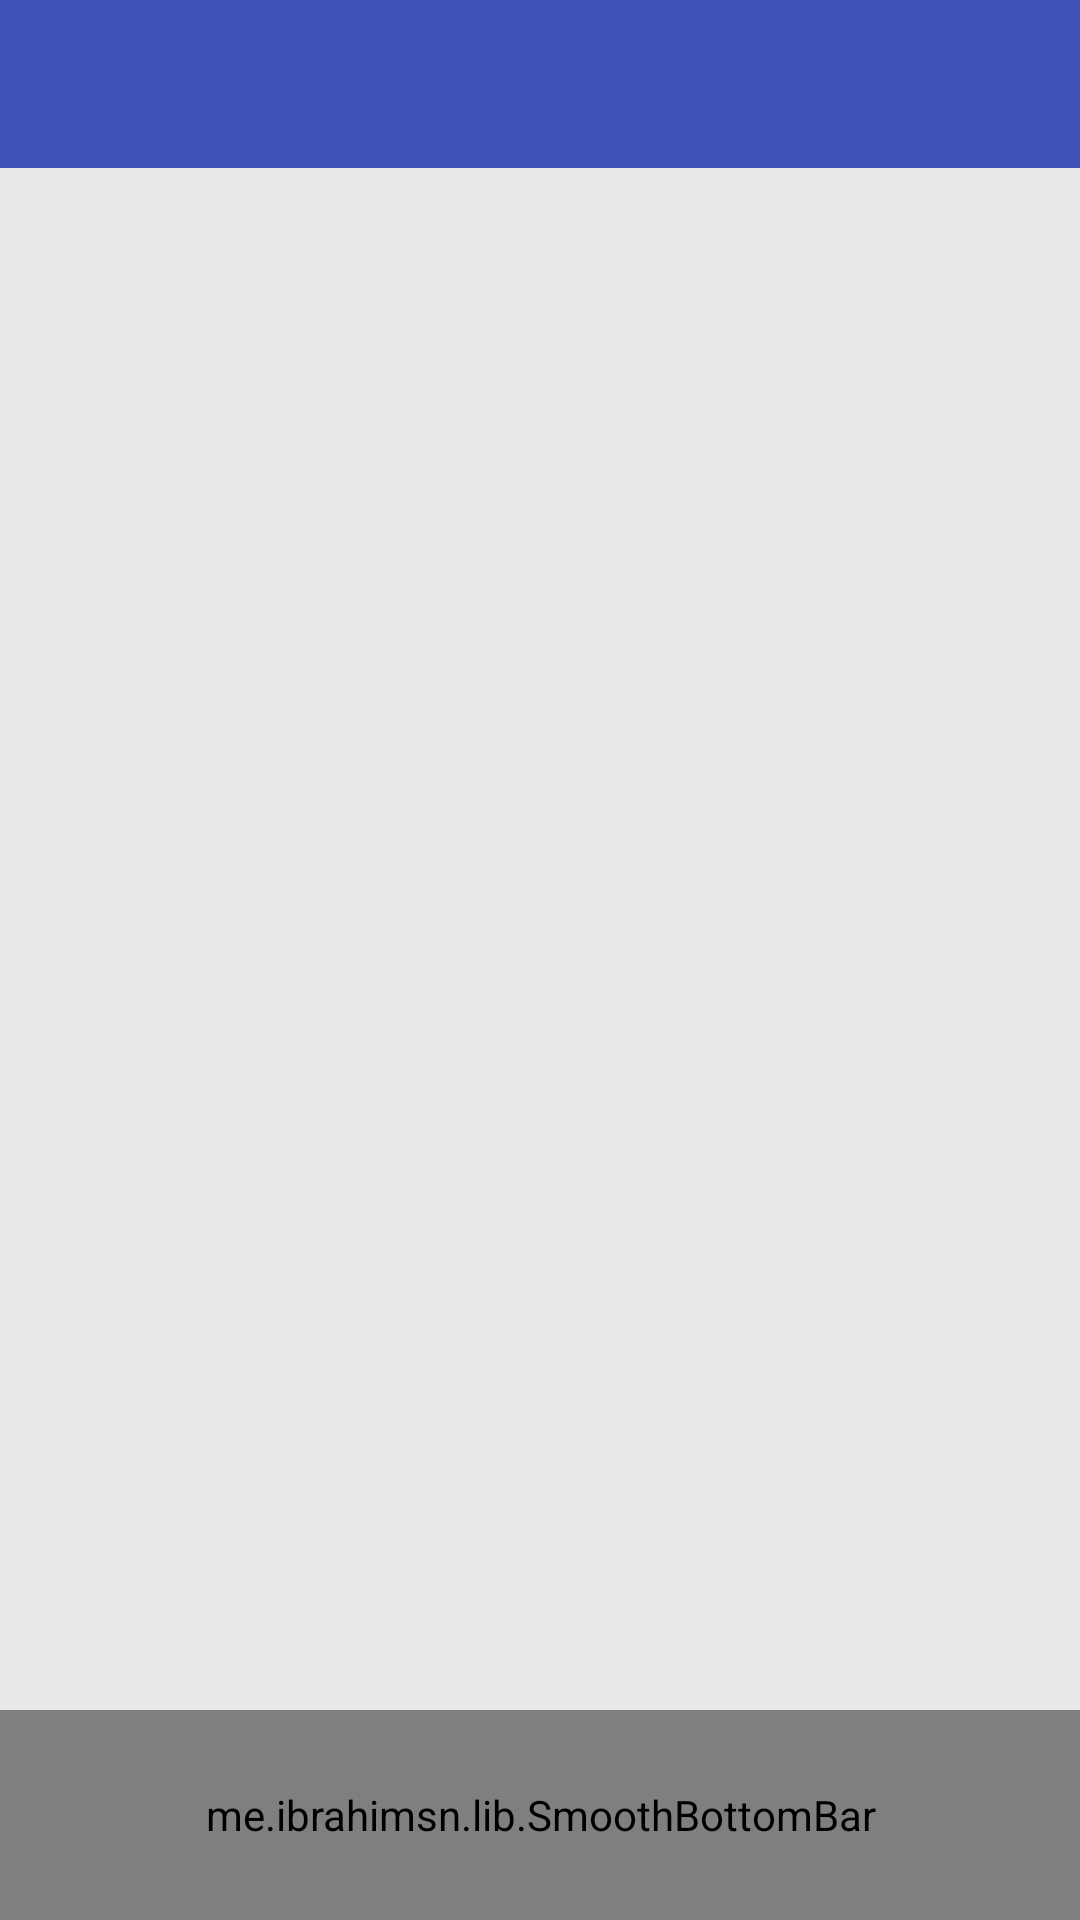

This screen was rendered from an Android layout file. Write that file and the resources it references.
<!-- AndroidManifest.xml: application theme Theme.ARquiz -->
<!-- res/layout/activity_main.xml -->
<?xml version="1.0" encoding="utf-8"?>
<androidx.constraintlayout.widget.ConstraintLayout xmlns:android="http://schemas.android.com/apk/res/android"
    xmlns:app="http://schemas.android.com/apk/res-auto"
    xmlns:tools="http://schemas.android.com/tools"
    android:layout_width="match_parent"
    android:layout_height="match_parent"
    android:background="@color/light_grey"
    tools:context=".MainActivity">

    <me.ibrahimsn.lib.SmoothBottomBar
        android:id="@+id/bottomBar"
        android:layout_width="match_parent"
        android:layout_height="70dp"
        app:backgroundColor="@color/colorBlue"
        app:layout_constraintBottom_toBottomOf="parent"
        app:layout_constraintEnd_toEndOf="parent"
        app:layout_constraintStart_toStartOf="parent"
        app:menu="@menu/menu" />

    <androidx.appcompat.widget.Toolbar
        android:id="@+id/toolbar"
        android:layout_width="match_parent"
        android:layout_height="wrap_content"
        android:background="?attr/colorPrimary"
        android:minHeight="?attr/actionBarSize"
        android:theme="?attr/actionBarTheme"
        app:layout_constraintEnd_toEndOf="parent"
        app:layout_constraintStart_toStartOf="parent"
        app:layout_constraintTop_toTopOf="parent" />

    <FrameLayout
        android:id="@+id/content"
        android:layout_width="match_parent"
        android:layout_height="0dp"
        app:layout_constraintBottom_toTopOf="@+id/bottomBar"
        app:layout_constraintEnd_toEndOf="parent"
        app:layout_constraintStart_toStartOf="parent"
        app:layout_constraintTop_toBottomOf="@+id/toolbar">

    </FrameLayout>

</androidx.constraintlayout.widget.ConstraintLayout>
<!-- resources referenced by this layout -->
<resources>
  <color name="colorBlue">#3F51B5</color>
  <color name="light_grey">#E8E8E8</color>
  <style name="Theme.ARquiz" parent="Theme.MaterialComponents.DayNight.NoActionBar">
          
          <item name="colorPrimary">@color/colorBlue</item>
          <item name="colorPrimaryVariant">@color/colorBlue</item>
          <item name="colorOnPrimary">@color/white</item>
          
          <item name="colorSecondary">@color/teal_200</item>
          <item name="colorSecondaryVariant">@color/teal_700</item>
          <item name="colorOnSecondary">@color/white</item>
          
          <item name="android:statusBarColor" tools:targetApi="l">?attr/colorPrimaryVariant</item>
          
      </style>
  <color name="white">#FFFFFFFF</color>
  <color name="teal_200">#FF03DAC5</color>
  <color name="teal_700">#FF018786</color>
</resources>
